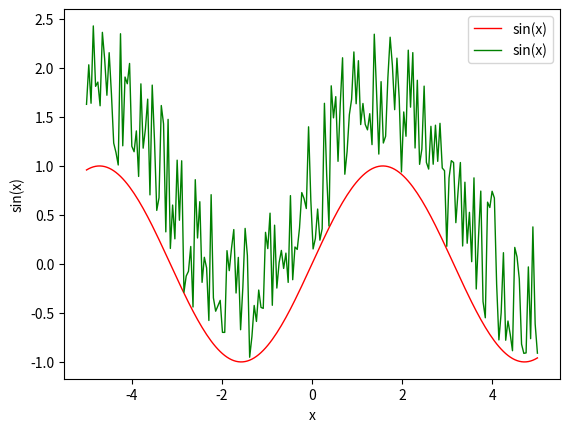

Python code for this plot:
import numpy as np
import matplotlib.pyplot as plt

x = np.linspace(-5, 5, 200)
siny = np.sin(x)

y = siny + np.random.rand(1, len(siny)) * 1.5 #加入雜訊的點集
y = y.tolist()[0]

plt.figure()

plt.plot(x, siny, c = 'r', label = 'sin(x)', linewidth = 1)
plt.plot(x, y, c = 'g', label = 'sin(x)', linewidth = 1)

plt.xlabel('x')
plt.ylabel('sin(x)')
plt.title('')
plt.legend()
plt.show()
